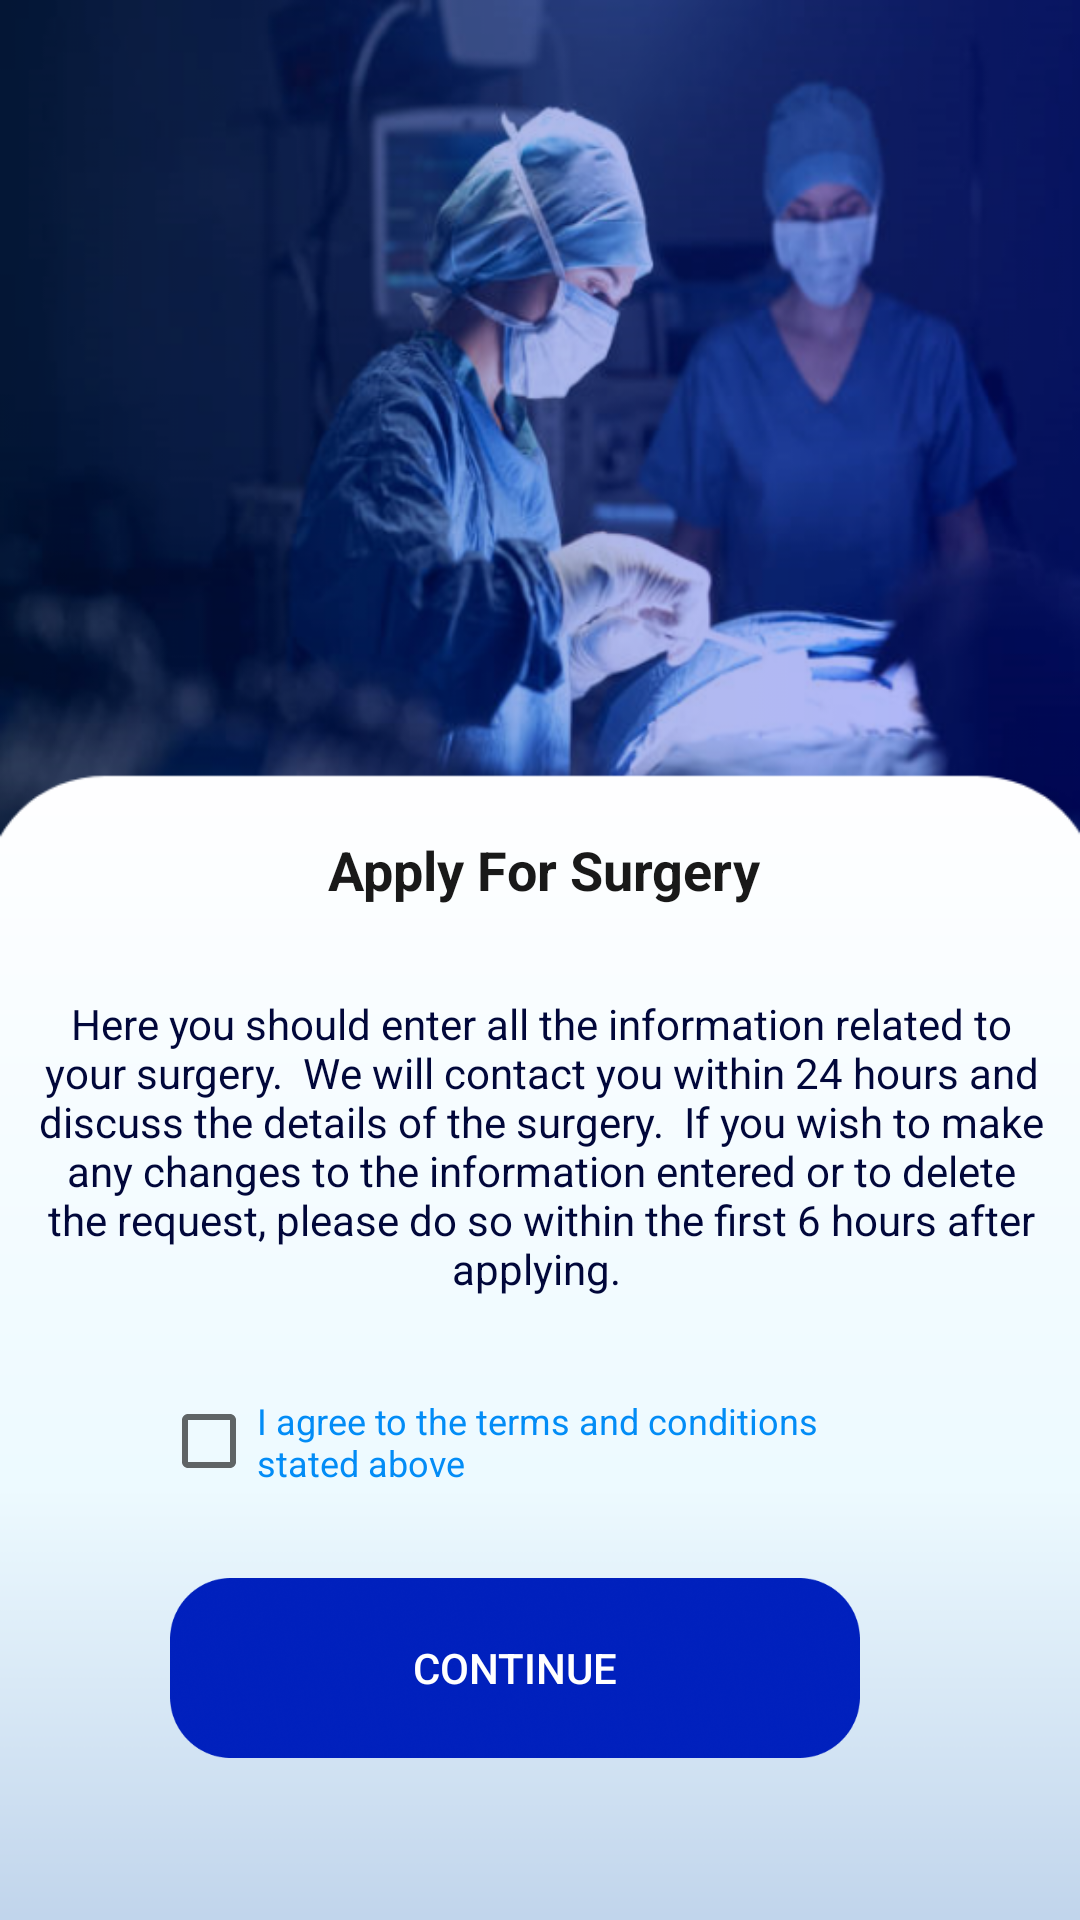

Reconstruct the res/layout file that produces this screen, plus the resources it refers to.
<!-- AndroidManifest.xml: application theme AppTheme -->
<!-- res/layout/front.xml -->
<?xml version="1.0" encoding="utf-8"?>
<androidx.constraintlayout.widget.ConstraintLayout xmlns:android="http://schemas.android.com/apk/res/android"
    xmlns:app="http://schemas.android.com/apk/res-auto"
    xmlns:tools="http://schemas.android.com/tools"
    android:layout_width="match_parent"
    android:layout_height="match_parent"
    android:background="@drawable/p3">

    <TextView
        android:layout_width="350dp"
        android:layout_height="50dp"
        android:gravity="center"
        android:text="Apply For Surgery"
        android:textColor="#191919"
        android:textSize="18dp"
        android:textStyle="bold"
        app:layout_constraintBottom_toTopOf="@+id/textView"
        app:layout_constraintEnd_toEndOf="parent"
        app:layout_constraintHorizontal_bias="0.59"
        app:layout_constraintStart_toStartOf="parent"
        app:layout_constraintTop_toTopOf="parent"
        app:layout_constraintVertical_bias="0.957" />

    <TextView
        android:id="@+id/textView"
        android:layout_width="361dp"
        android:layout_height="110dp"
        android:gravity="center"
        android:text="Here you should enter all the information related to your surgery.  We will contact you within 24 hours and discuss the details of the surgery.  If you wish to make any changes to the information entered or to delete the request, please do so within the first 6 hours after applying.
"
        android:textColor="#01073A"
        app:layout_constraintBottom_toTopOf="@+id/checkBox3"
        app:layout_constraintEnd_toEndOf="parent"
        app:layout_constraintStart_toStartOf="parent"
        app:layout_constraintTop_toTopOf="parent"
        app:layout_constraintVertical_bias="0.948"
        tools:ignore="MissingConstraints" />

    <CheckBox
        android:id="@+id/checkBox3"
        android:layout_width="253dp"
        android:layout_height="51dp"
        android:text="I agree to the terms and conditions stated above "
        app:layout_constraintBottom_toTopOf="@+id/button"
        app:layout_constraintEnd_toEndOf="parent"
        android:textSize="12dp"
        android:textColor="#028CF6"
        app:layout_constraintStart_toStartOf="parent"
        app:layout_constraintTop_toTopOf="parent"
        app:layout_constraintVertical_bias="0.958" />

    <Button
        android:id="@+id/button"
        android:layout_width="230dp"
        android:layout_height="60dp"
        android:background="@drawable/button1"
        android:backgroundTint="#0020BD"
        android:fontFamily="sans-serif-medium"
        android:text="@string/conti_nue"
        android:textColor="#ffff"
        app:cornerRadius="60dp"
        app:layout_constraintBottom_toBottomOf="parent"
        app:layout_constraintEnd_toEndOf="parent"
        app:layout_constraintHorizontal_bias="0.436"
        app:layout_constraintStart_toStartOf="parent"
        app:layout_constraintTop_toTopOf="parent"
        app:layout_constraintVertical_bias="0.907" />

</androidx.constraintlayout.widget.ConstraintLayout>
<!-- resources referenced by this layout -->
<resources>
  <!-- drawable button1: png bitmap (drawable, 63410 bytes) -->
  <!-- drawable p3: png bitmap (drawable-v24, 297634 bytes) -->
  <string name="conti_nue">Continue</string>
</resources>
